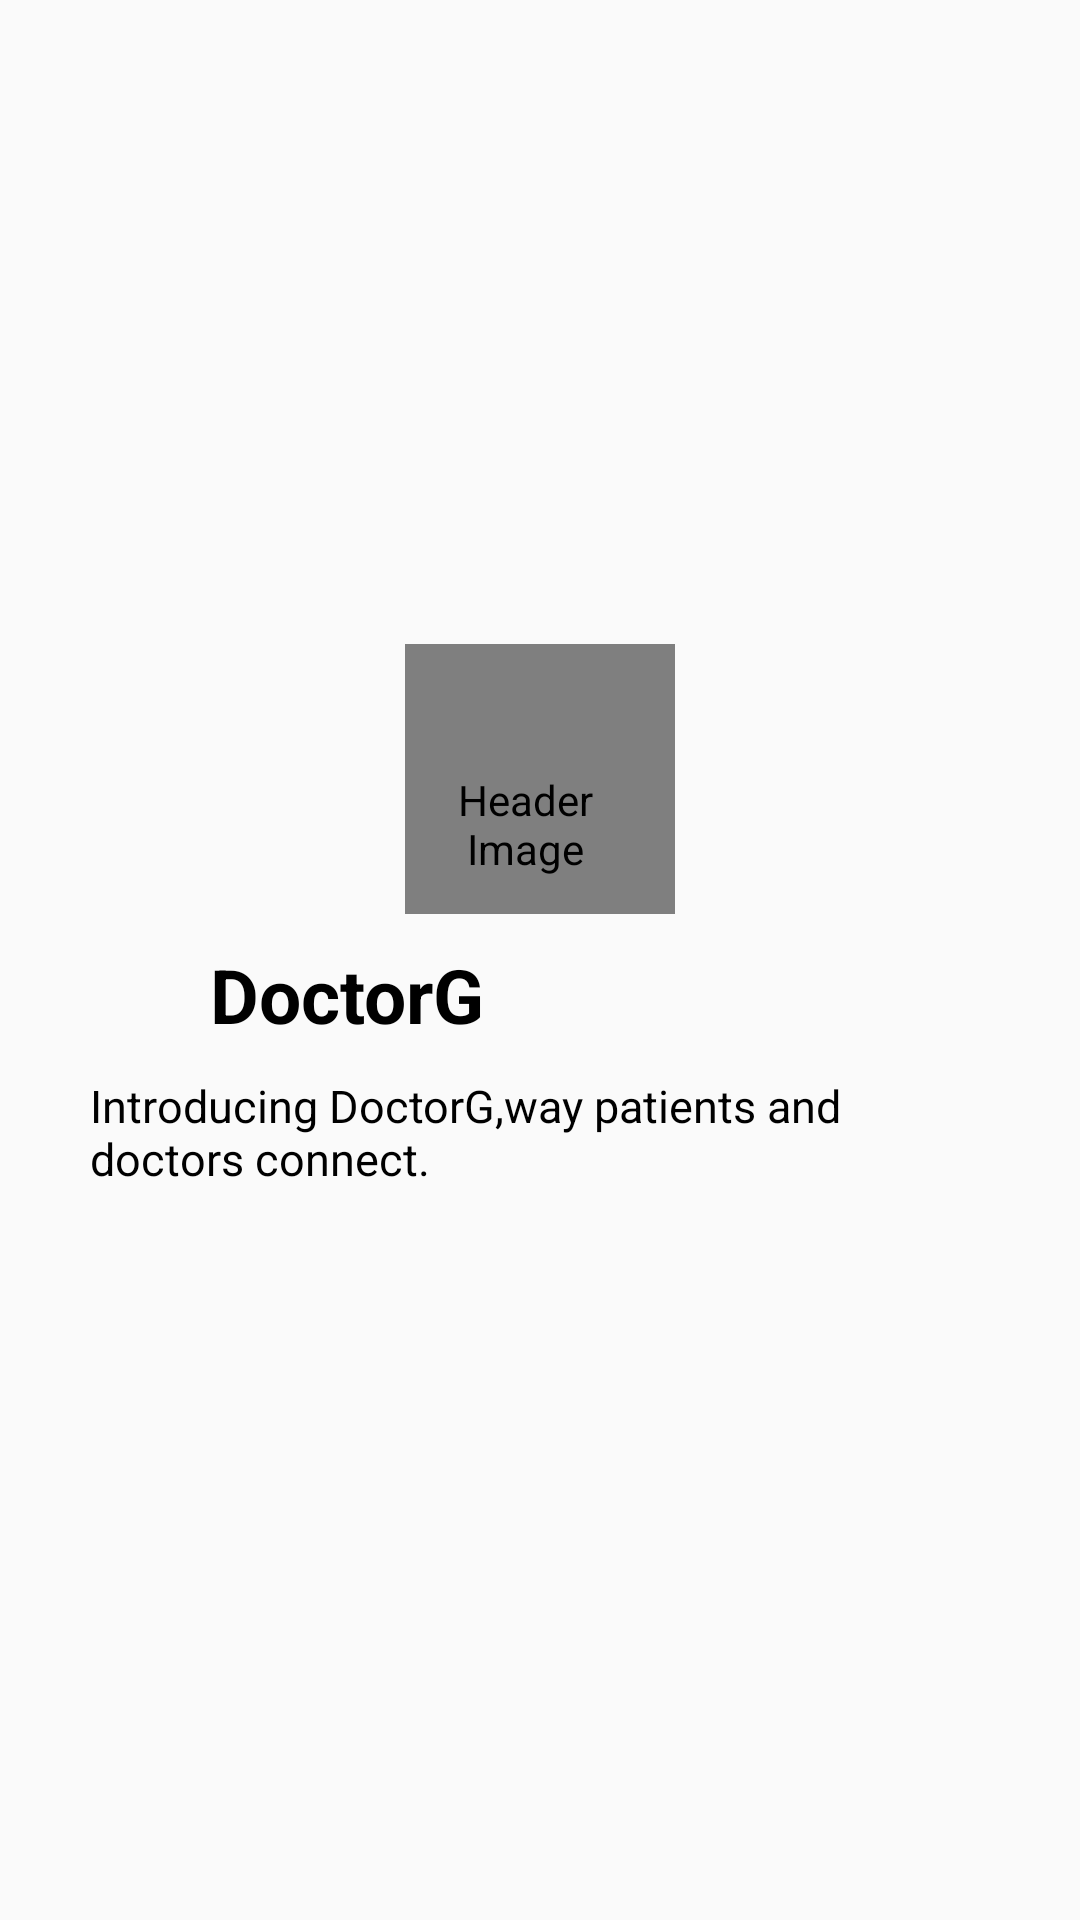

Android layout source for this screen:
<!-- AndroidManifest.xml: application theme AppTheme -->
<!-- res/layout/header_layout.xml -->
<?xml version="1.0" encoding="utf-8"?>
<LinearLayout xmlns:android="http://schemas.android.com/apk/res/android"
    android:layout_width="match_parent"
    android:orientation="vertical"
    android:gravity="center_vertical"
    android:padding="10dp"
    android:layout_height="225dp">

    <de.hdodenhof.circleimageview.CircleImageView
        android:layout_width="90dp"
        android:layout_height="90dp"
        android:layout_gravity="center"
        android:contentDescription="Header Image"
        android:paddingTop="30dp"
        android:paddingRight="10dp"
        android:src="@drawable/d5" />

    <TextView
        android:layout_width="wrap_content"
        android:layout_height="wrap_content"
        android:text="DoctorG"
        android:layout_marginLeft="50dp"
        android:padding="10dp"
        android:textColor="@color/black"
        android:textSize="25sp"
        android:textStyle="bold" />

    <TextView
        android:layout_width="wrap_content"
        android:layout_height="67dp"
        android:paddingLeft="20dp"
        android:paddingRight="20dp"
        android:text="Introducing DoctorG,way patients and doctors connect."
        android:textColor="@color/black"
        android:textSize="15sp" /> 

</LinearLayout>
<!-- resources referenced by this layout -->
<resources>
  <color name="black">#FF000000</color>
  <style name="AppTheme" parent="Theme.AppCompat.Light.NoActionBar">
          
          <item name="colorPrimary">@color/colorPrimary</item>
          <item name="colorPrimaryDark">@color/colorPrimaryDark</item>
          <item name="colorAccent">@color/colorAccent</item>
      </style>
  <color name="colorPrimary">#6200EE</color>
  <color name="colorPrimaryDark">#3700B3</color>
  <color name="colorAccent">#03DAC5</color>
</resources>
